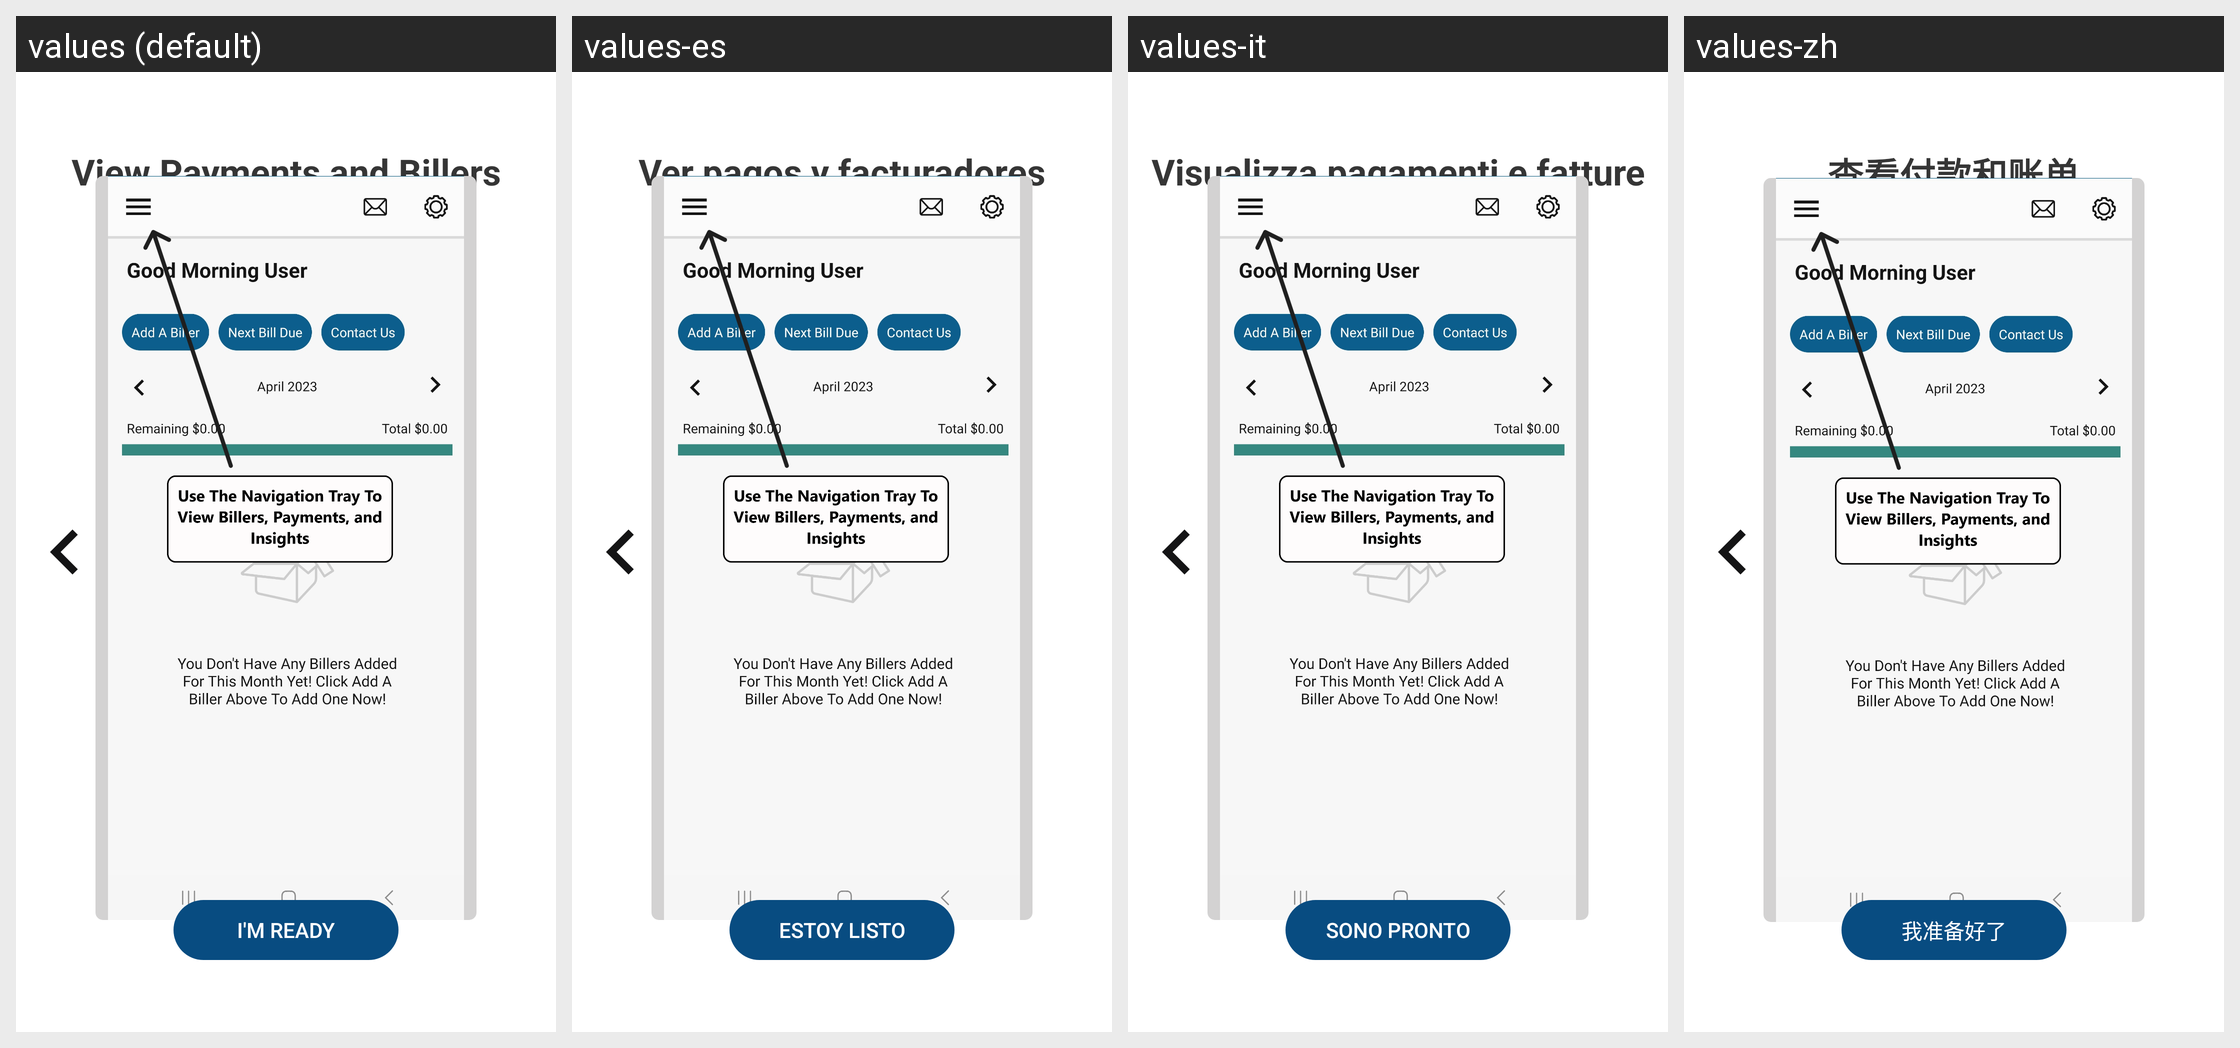

Strings drawn on this Android screen and how each of the app's shown locales translates them:
Android screen res/layout/activity_instructions4.xml rendered under 4 locales, left to right: values (default), values-es, values-it, values-zh. Device: Nexus 5 (rendered at 1080×1920; each locale shown at half size, 540×960, under a caption strip naming it); theme Theme.BillTracker.
Other locales in the repository, not shown: values-de, values-fr, values-hi, values-iw, values-ja, values-ru.
Strings drawn on this screen, with the default value and each locale's value (text and hints the layout hard-codes, and strings that could not be matched under every locale, appear in the picture but are not listed):

viewPaymentsAndBillers
  values: View Payments and Billers
  values-es: Ver pagos y facturadores
  values-it: Visualizza pagamenti e fatture
  values-zh: 查看付款和账单

imReady
  values: I'm Ready
  values-es: Estoy listo
  values-it: Sono pronto
  values-zh: 我准备好了
